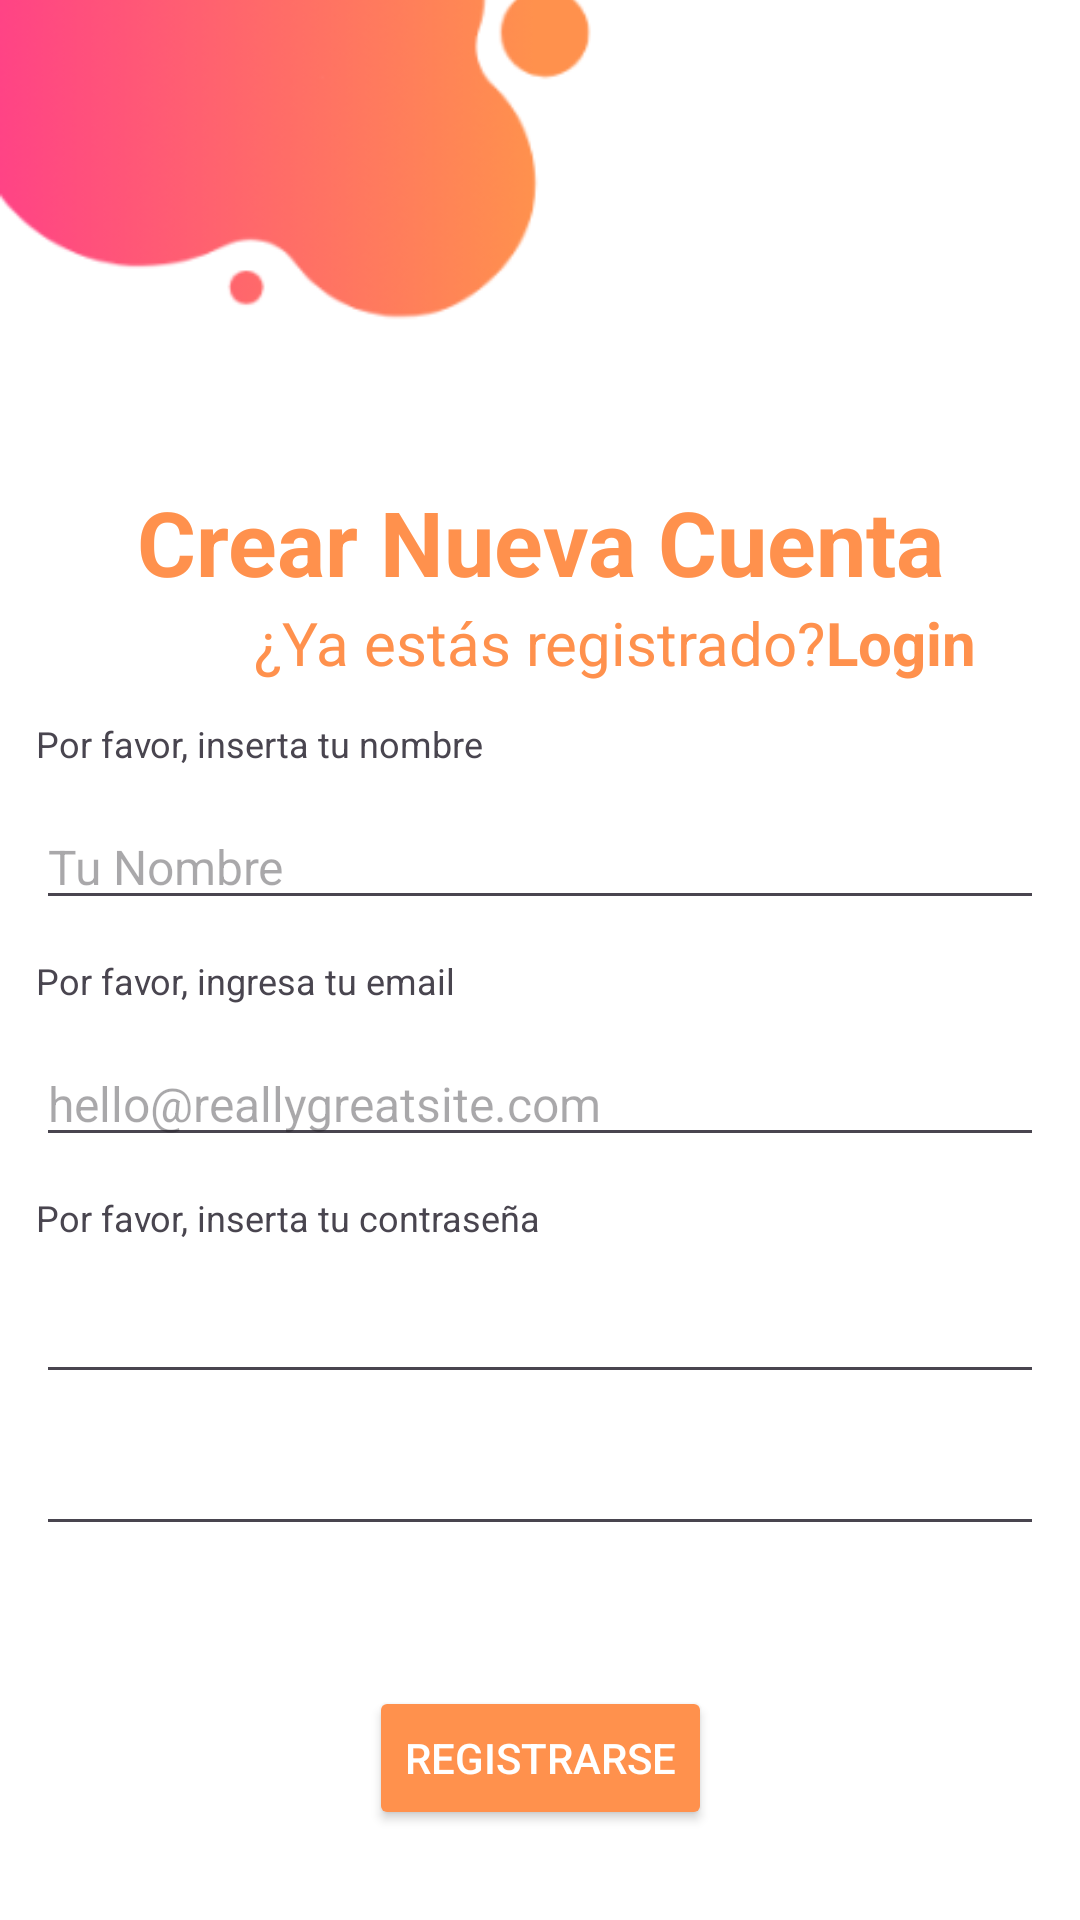

Produce the Android XML layout that renders to this screen, including the resource entries it uses.
<!-- AndroidManifest.xml: application theme Theme.CitySound -->
<!-- res/layout/activity_signup.xml -->
<?xml version="1.0" encoding="utf-8"?>
<androidx.constraintlayout.widget.ConstraintLayout xmlns:android="http://schemas.android.com/apk/res/android"
    xmlns:app="http://schemas.android.com/apk/res-auto"
    xmlns:tools="http://schemas.android.com/tools"
    android:layout_width="match_parent"
    android:layout_height="match_parent"
    android:background="@android:color/white">


    <ImageView
        android:id="@+id/spot"
        android:layout_width="200dp"
        android:layout_height="200dp"
        android:layout_marginTop="-40dp"
        android:src="@mipmap/spotup"
        app:layout_constraintStart_toStartOf="parent"
        app:layout_constraintTop_toTopOf="parent" />

    <TextView
        android:id="@+id/createNew"
        style="@style/title"
        android:textStyle="bold"
        android:textColor="@color/orange"
        android:layout_width="wrap_content"
        android:layout_height="wrap_content"
        android:text="Crear Nueva Cuenta"
        app:layout_constraintEnd_toEndOf="parent"
        app:layout_constraintStart_toStartOf="parent"
        app:layout_constraintTop_toBottomOf="@+id/spot" />

    <TextView
        android:id="@+id/Alreadyregistered"
        style="@style/subtitle"
        android:layout_width="wrap_content"
        android:layout_height="wrap_content"
        android:text="¿Ya estás registrado?"
        android:textColor="@color/orange"
        app:layout_constraintTop_toBottomOf="@+id/createNew"
        app:layout_constraintEnd_toEndOf="parent"
        app:layout_constraintStart_toStartOf="parent"/>

    <TextView
        android:id="@+id/Login"
        style="@style/subtitle"
        android:layout_width="wrap_content"
        android:layout_height="wrap_content"
        android:text="Login"
        android:textStyle="bold"
        android:textColor="@color/orange"
        app:layout_constraintStart_toEndOf="@id/Alreadyregistered"
        app:layout_constraintTop_toBottomOf="@+id/createNew"
        android:onClick="gotologinpactivity"/>


    <TextView
        android:id="@+id/txtname"
        style="@style/text"
        android:layout_width="0dp"
        android:layout_height="wrap_content"
        android:layout_margin="12dp"
        android:drawablePadding="12dp"
        android:text="Por favor, inserta tu nombre"
        app:layout_constraintEnd_toEndOf="parent"
        app:layout_constraintStart_toStartOf="parent"
        app:layout_constraintTop_toBottomOf="@+id/Alreadyregistered" />


    <EditText
        android:id="@+id/name"
        style="@style/edittext"
        android:layout_width="0dp"
        android:layout_height="wrap_content"
        android:layout_margin="12dp"
        android:drawablePadding="12dp"
        android:hint="Tu Nombre"
        app:layout_constraintEnd_toEndOf="parent"
        app:layout_constraintStart_toStartOf="parent"
        app:layout_constraintTop_toBottomOf="@+id/txtname" />

    <TextView
        android:id="@+id/txtmail"
        style="@style/text"
        android:layout_width="0dp"
        android:layout_height="wrap_content"
        android:layout_margin="12dp"
        android:drawablePadding="12dp"
        android:text="Por favor, ingresa tu email"
        app:layout_constraintEnd_toEndOf="parent"
        app:layout_constraintStart_toStartOf="parent"
        app:layout_constraintTop_toBottomOf="@+id/name" />


    <EditText
        android:id="@+id/email"
        style="@style/edittext"
        android:layout_width="0dp"
        android:layout_height="wrap_content"
        android:layout_margin="12dp"
        android:drawablePadding="12dp"
        android:hint="hello@reallygreatsite.com"
        app:layout_constraintEnd_toEndOf="parent"
        app:layout_constraintStart_toStartOf="parent"
        app:layout_constraintTop_toBottomOf="@+id/txtmail" />

    <TextView
        android:id="@+id/txtpassword"
        style="@style/text"
        android:layout_width="0dp"
        android:layout_height="wrap_content"
        android:layout_margin="12dp"
        android:drawablePadding="12dp"
        android:text="Por favor, inserta tu contraseña"
        app:layout_constraintEnd_toEndOf="parent"
        app:layout_constraintStart_toStartOf="parent"
        app:layout_constraintTop_toBottomOf="@+id/email" />


    <EditText
        android:id="@+id/password1"
        style="@style/edittext"
        android:layout_width="0dp"
        android:layout_height="wrap_content"
        android:layout_margin="12dp"
        android:drawablePadding="12dp"
        android:inputType="textPassword"
        android:text=""
        app:layout_constraintEnd_toEndOf="parent"
        app:layout_constraintStart_toStartOf="parent"
        app:layout_constraintTop_toBottomOf="@id/txtpassword" />

    <EditText
        android:id="@+id/password2"
        style="@style/edittext"
        android:layout_width="0dp"
        android:layout_height="wrap_content"
        android:layout_margin="12dp"
        android:drawablePadding="12dp"
        android:inputType="textPassword"
        android:text=""
        app:layout_constraintEnd_toEndOf="parent"
        app:layout_constraintStart_toStartOf="parent"
        app:layout_constraintTop_toBottomOf="@id/password1" />

    <Button
        android:id="@+id/button"
        android:layout_width="wrap_content"
        android:layout_height="wrap_content"
        android:backgroundTint="@color/orange"
        android:drawablePadding="12dp"
        android:text="REGISTRARSE"
        android:textColor="@color/white"
        app:layout_constraintBottom_toBottomOf="parent"
        app:layout_constraintEnd_toEndOf="parent"
        app:layout_constraintStart_toStartOf="parent"
        android:layout_marginBottom="30dp"/>

</androidx.constraintlayout.widget.ConstraintLayout>
<!-- resources referenced by this layout -->
<resources>
  <color name="orange">#FF914D</color>
  <color name="white">#FFFFFFFF</color>
  <!-- mipmap spotup: png bitmap (mipmap-hdpi, 14831 bytes) -->
  <style name="edittext">
          <item name="color">@color/black</item>
          <item name="android:textSize">16sp</item>
  
      </style>
  <style name="subtitle"> 
      <item name="color">@color/orange</item>
      <item name="android:textSize">20sp</item>
      </style>
  <style name="text">
          <item name="color">@color/pink</item>
          <item name="android:textSize">12sp</item>
      </style>
  <style name="title">
          <item name="color">@color/pink</item>
          <item name="android:textSize">30sp</item>
      </style>
  <style name="Theme.CitySound" parent="Base.Theme.CitySound" />
  <color name="black">#FF000000</color>
  <color name="pink">#FF3E89</color>
  <style name="Base.Theme.CitySound" parent="Theme.Material3.DayNight.NoActionBar">
          
          
      </style>
</resources>
